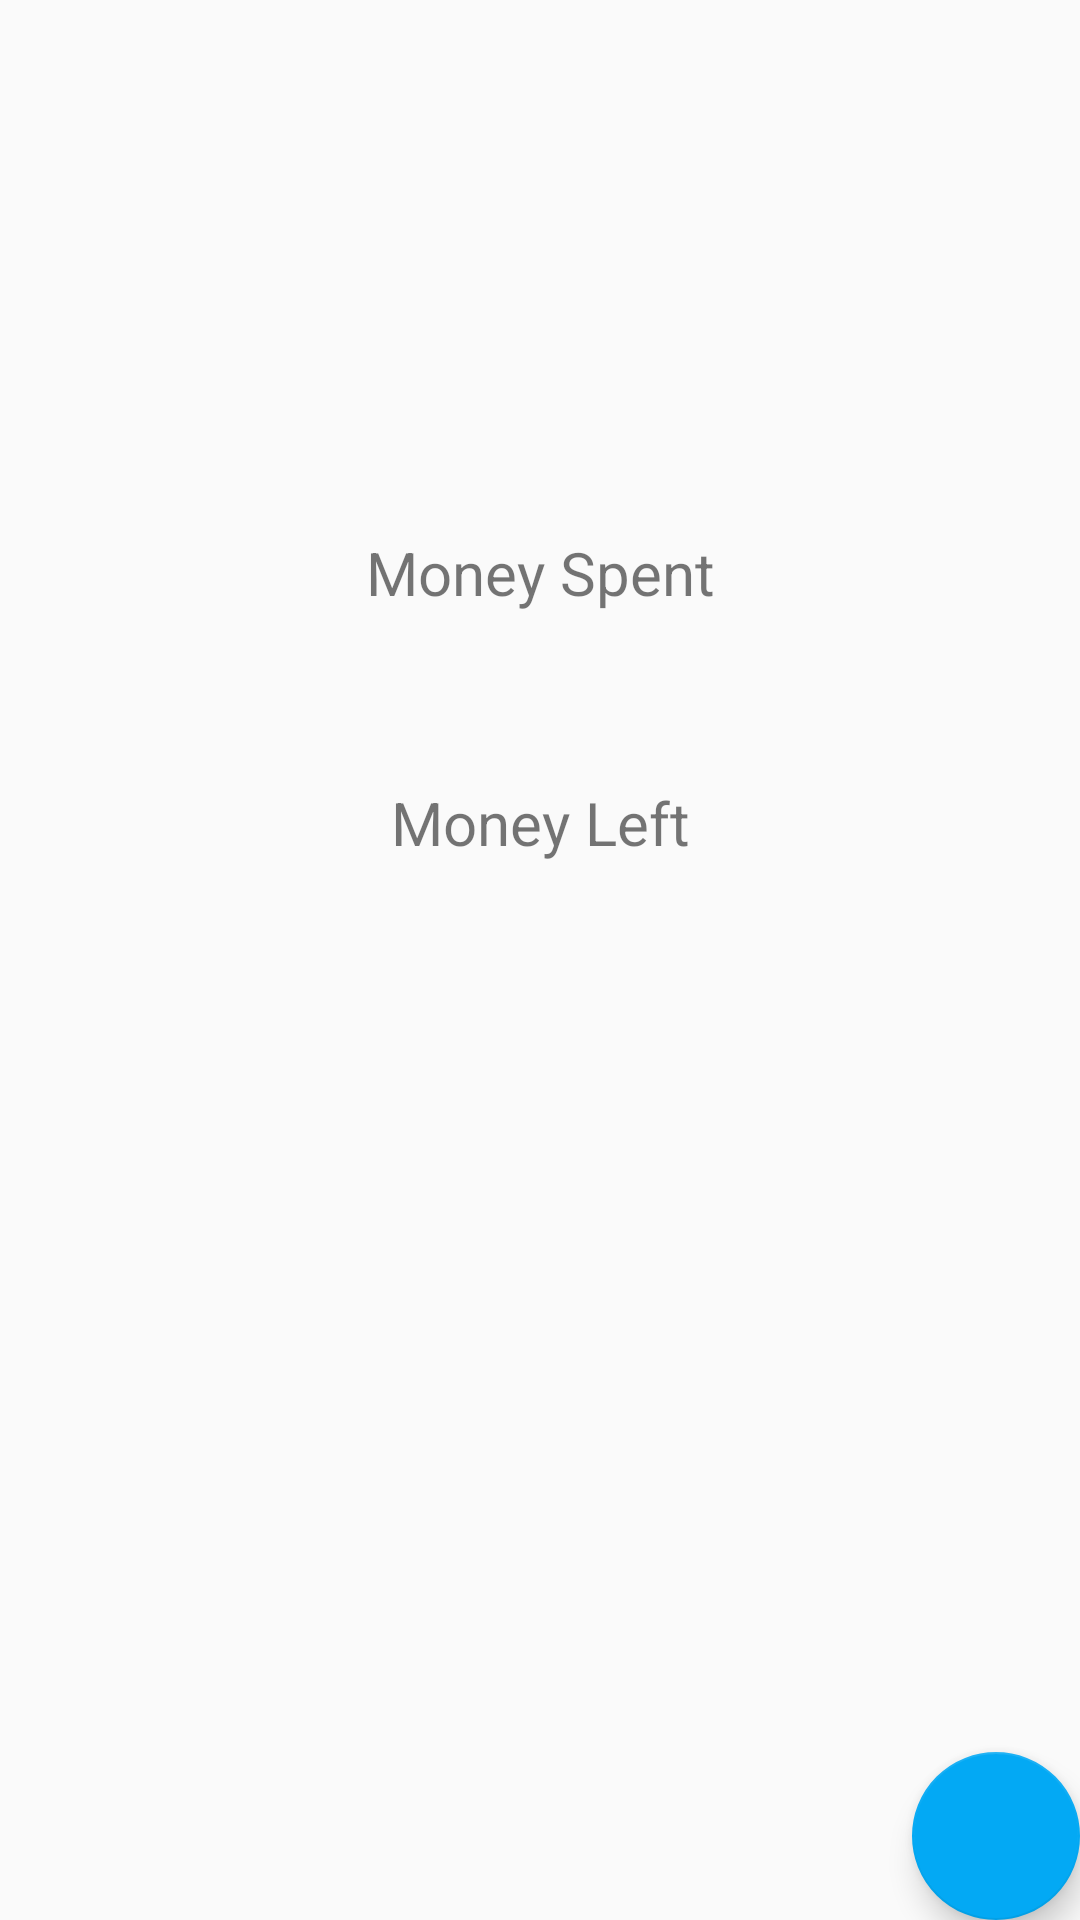

This screen was rendered from an Android layout file. Write that file and the resources it references.
<!-- AndroidManifest.xml: application theme AppTheme -->
<!-- res/layout/fragment_home.xml -->
<?xml version="1.0" encoding="utf-8"?>
<RelativeLayout xmlns:android="http://schemas.android.com/apk/res/android"
    xmlns:app="http://schemas.android.com/apk/res-auto"
    xmlns:tools="http://schemas.android.com/tools"
    android:layout_width="match_parent"
    android:layout_height="match_parent"
    android:orientation="vertical">

    <TextView
        android:id="@+id/text_spent"
        style="@style/LoginStyle"
        android:layout_centerHorizontal="true"
        android:text="Money Spent"
        android:layout_above="@id/moneySpent"/>

    <TextView
        android:layout_centerVertical="true"
        android:layout_centerHorizontal="true"
        android:id="@+id/moneySpent"
        style="@style/LoginStyle"
        android:textSize="30dp"
        android:textStyle="bold"
        android:layout_above="@id/text_left"/>
    <TextView
        android:id="@+id/text_left"
        style="@style/LoginStyle"
        android:layout_centerHorizontal="true"
        android:layout_gravity="center"
        android:text="Money Left"
        android:layout_above="@id/moneyleft"
        android:layout_centerInParent="true"/>

    <TextView
        android:layout_centerVertical="true"
        android:layout_centerHorizontal="true"
        android:id="@+id/moneyleft"
        style="@style/LoginStyle"
        android:textSize="30dp"
        android:textStyle="bold"/>
    
    <com.google.android.material.floatingactionbutton.FloatingActionButton
        android:id="@+id/fab"
        android:layout_width="wrap_content"
        android:layout_height="fill_parent"
        android:layout_gravity="bottom|end"
        android:layout_margin="@dimen/fab_margin"
        app:srcCompat="@drawable/ic_plus_sign"
        tools:ignore="VectorDrawableCompat"
        android:layout_alignParentBottom="true"
        android:layout_alignParentRight="true"
        />

</RelativeLayout>
<!-- resources referenced by this layout -->
<resources>
  <style name="LoginStyle">
          <item name="android:layout_width">match_parent</item>
          <item name="android:layout_height">wrap_content</item>
          <item name="android:layout_marginLeft">32dp</item>
          <item name="android:layout_marginRight">32dp</item>
          <item name="android:paddingBottom">8dp</item>
          <item name="android:textSize">20sp</item>
          <item name="android:layout_gravity">center_horizontal</item>
          <item name="android:gravity">center_horizontal</item>
      </style>
  <style name="AppTheme" parent="Theme.AppCompat.Light.NoActionBar">
          
          <item name="colorPrimary">@color/colorPrimary</item>
          <item name="colorPrimaryDark">@color/colorPrimaryDark</item>
          <item name="colorAccent">@color/colorAccent</item>
      </style>
  <color name="colorPrimary">#2196F3</color>
  <color name="colorPrimaryDark">#1976D2</color>
  <color name="colorAccent">#03A9F4</color>
</resources>
